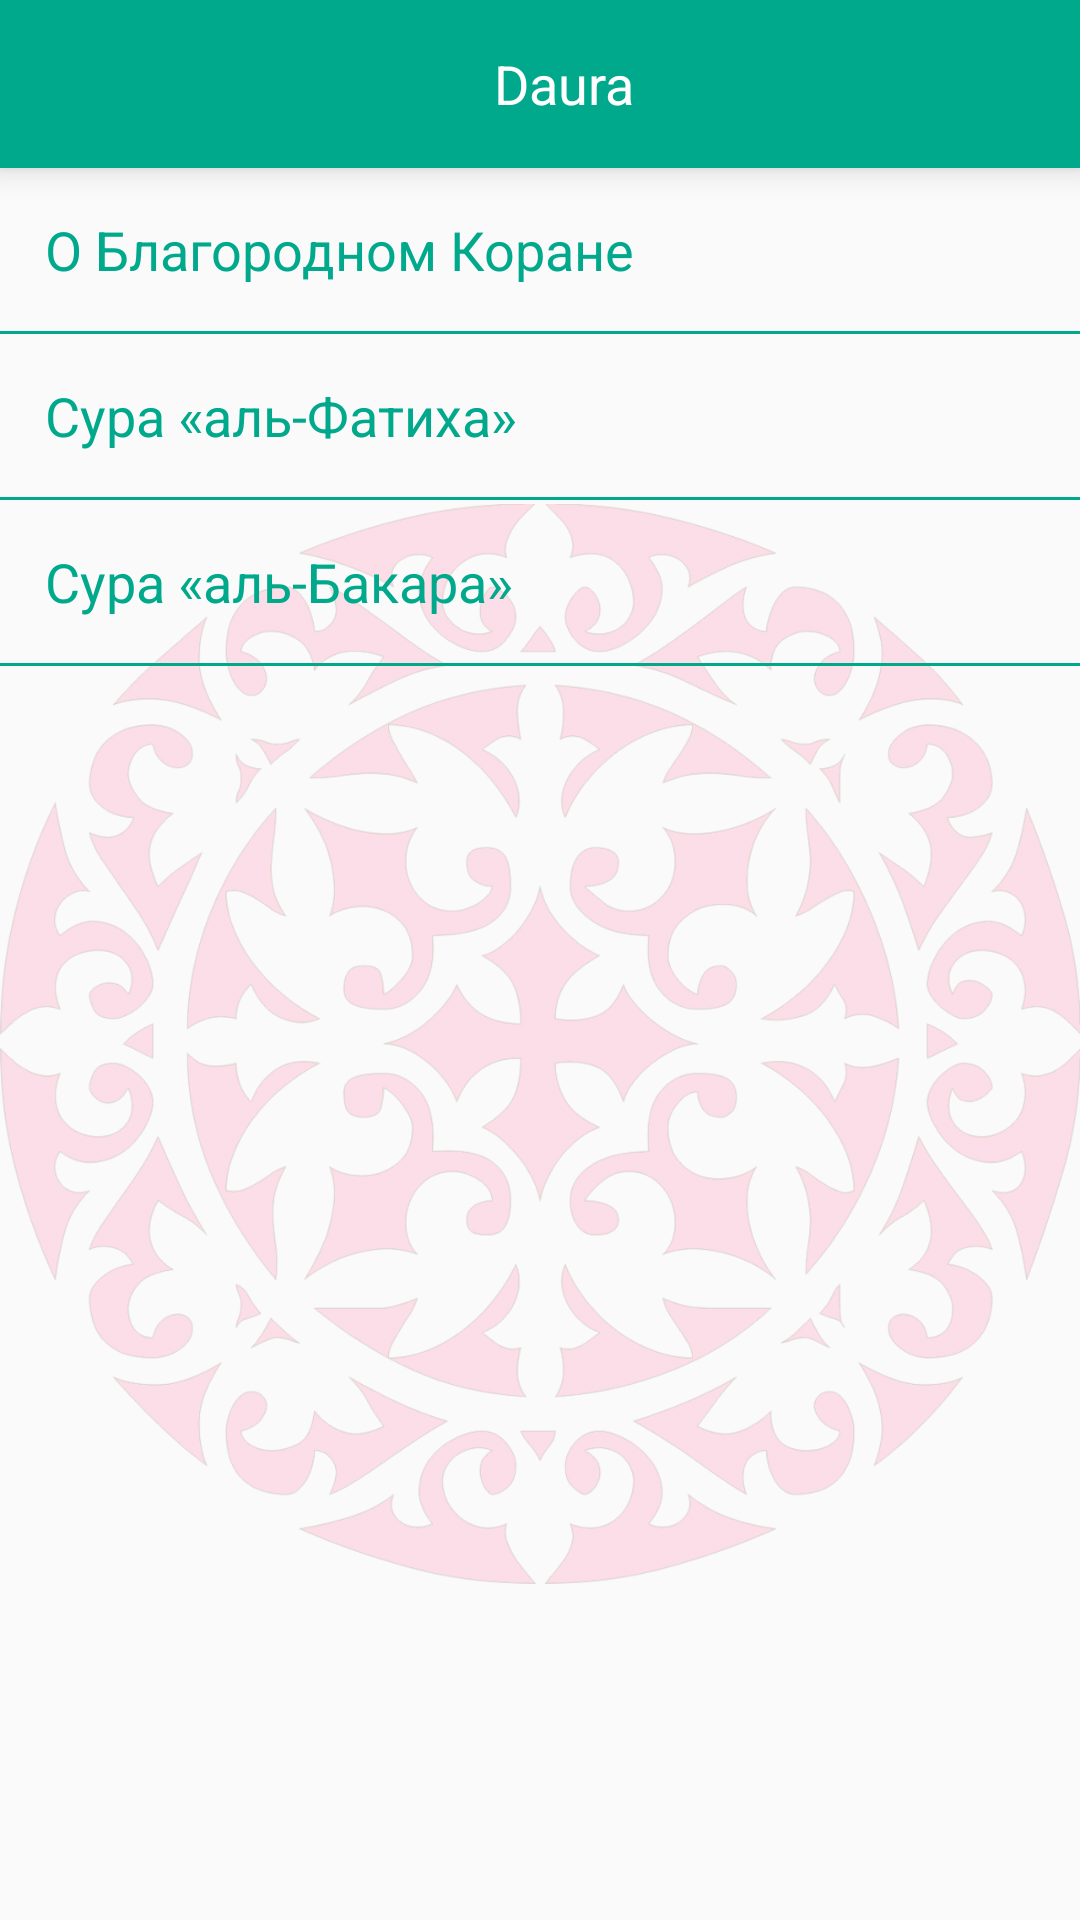

Here is an Android app screen rendered from its layout file. Give the layout XML and the strings, colors and styles it references.
<!-- AndroidManifest.xml: application theme MyMaterialTheme -->
<!-- res/layout/activity_plitka2.xml -->
<?xml version="1.0" encoding="utf-8"?>
<LinearLayout xmlns:android="http://schemas.android.com/apk/res/android"
    xmlns:app="http://schemas.android.com/apk/res-auto"
    xmlns:tools="http://schemas.android.com/tools"
    android:layout_width="match_parent"
    android:layout_height="match_parent"
    android:orientation="vertical"
    tools:context="ds.daura.programma_dlya_nachinayushih.TwoActivity">

    <android.support.v7.widget.Toolbar
        android:id="@+id/toolbar"
        android:layout_width="match_parent"
        android:layout_height="wrap_content"
        android:layout_alignParentTop="true"
        android:background="@color/colorAccent"
        android:elevation="6dp"
        android:minHeight="?attr/actionBarSize"
        android:theme="@style/ThemeOverlay.AppCompat.Dark.ActionBar"
        app:popupTheme="@style/ThemeOverlay.AppCompat.Light">

        <LinearLayout xmlns:android="http://schemas.android.com/apk/res/android"
            android:layout_width="match_parent"
            android:layout_height="wrap_content"
            android:orientation="vertical">

            <TextView
                android:id="@+id/action_title"
                android:layout_width="wrap_content"
                android:layout_height="wrap_content"
                android:layout_gravity="center"
                android:text="Daura"
                android:textColor="#ffffff"
                android:textSize="18sp" />

        </LinearLayout>
    </android.support.v7.widget.Toolbar>

    <RelativeLayout
        android:layout_width="match_parent"
        android:layout_height="wrap_content">

        <ImageView
            android:layout_width="match_parent"
            android:layout_height="wrap_content"
            android:alpha=".18"
            android:src="@drawable/rose" />
        <LinearLayout
            android:orientation="vertical"
            android:layout_width="match_parent"
            android:layout_height="wrap_content">
            <LinearLayout
                android:id="@+id/line1"
                android:onClick="onClick"
                android:layout_width="match_parent"
                android:padding="15dp"
                android:layout_height="wrap_content">

                <TextView
                    android:textSize="18sp"
                    android:layout_width="match_parent"
                    android:textColor="@color/colorPrimary"
                    android:text="О Благородном Коране"
                    android:layout_height="wrap_content" />

            </LinearLayout>
            <View
                android:layout_width="match_parent"
                android:background="@color/colorPrimary"
                android:layout_height="1dp"/>

            <LinearLayout
                android:id="@+id/line2"
                android:onClick="onClick"
                android:layout_width="match_parent"
                android:padding="15dp"
                android:layout_height="wrap_content">

                <TextView
                    android:textSize="18sp"
                    android:layout_width="match_parent"
                    android:textColor="@color/colorPrimary"
                    android:text="Сура «аль-Фатиха»"
                    android:layout_height="wrap_content" />

            </LinearLayout>
            <View
                android:layout_width="match_parent"
                android:background="@color/colorPrimary"
                android:layout_height="1dp"/>
            <LinearLayout
                android:id="@+id/line3"
                android:onClick="onClick"
                android:layout_width="match_parent"
                android:padding="15dp"
                android:layout_height="wrap_content">

                <TextView
                    android:textSize="18sp"
                    android:layout_width="match_parent"
                    android:textColor="@color/colorPrimary"
                    android:text="Сура «аль-Бакара»"
                    android:layout_height="wrap_content" />

            </LinearLayout>
            <View
                android:layout_width="match_parent"
                android:background="@color/colorPrimary"
                android:layout_height="1dp"/>

        </LinearLayout>
    </RelativeLayout>
</LinearLayout>
<!-- resources referenced by this layout -->
<resources>
  <color name="colorAccent">#00a98c</color>
  <color name="colorPrimary">#00a98c</color>
  <!-- drawable rose: png bitmap (drawable, 344098 bytes) -->
  <style name="MyMaterialTheme" parent="MyMaterialTheme.Base">
  
      </style>
  <style name="MyMaterialTheme.Base" parent="Theme.AppCompat.Light.DarkActionBar">
          
          <item name="colorPrimary">@color/colorPrimary</item>
          <item name="colorPrimaryDark">@color/colorPrimaryDark</item>
          <item name="colorAccent">@color/colorAccent</item>
  
          <item name="actionMenuTextColor">#ffff</item>
          <item name="android:actionMenuTextColor">#fff</item>
          <item name="windowNoTitle">true</item>
          <item name="windowActionBar">false</item>
      </style>
  <color name="colorPrimaryDark">#008875</color>
</resources>
